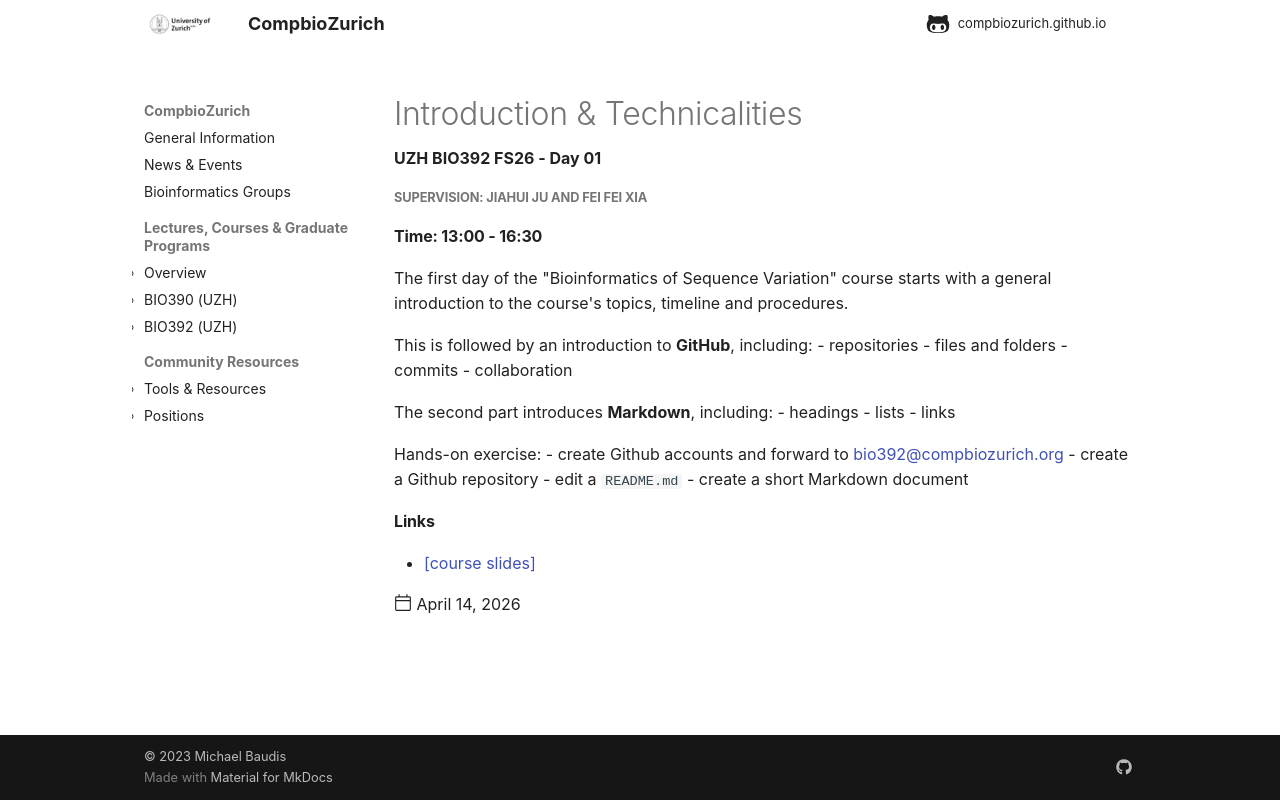

repository: compbiozurich/compbiozurich.github.io · page: teaching/UZH-BIO392/2026/2026-04-14-day-01/index.html · generator: mkdocs

---
template: post.html
title: 'Introduction & Technicalities'
description: UZH BIO392 FS26 - Day 01
date: 2026-04-14
authors:
  - "@mbaudis"
links:
  - '[course slides](https://github.com/compbiozurich/UZH-BIO392-FS26/blob/master/course-material/2026-04-14-BIO392-day1.pdf)'
---

##### Supervision: Jiahui Ju and Fei Fei Xia
#### Time: 13:00 - 16:30

The first day of the "Bioinformatics of Sequence Variation" course
starts with a general introduction to the course's topics, timeline and
procedures.

This is followed by an introduction to **GitHub**, including:
- repositories
- files and folders
- commits
- collaboration

The second part introduces **Markdown**, including:
- headings
- lists
- links

Hands-on exercise:
- create Github accounts and forward to bio392@compbiozurich.org
- create a Github repository 
- edit a `README.md`
- create a short Markdown document

<!--more-->
